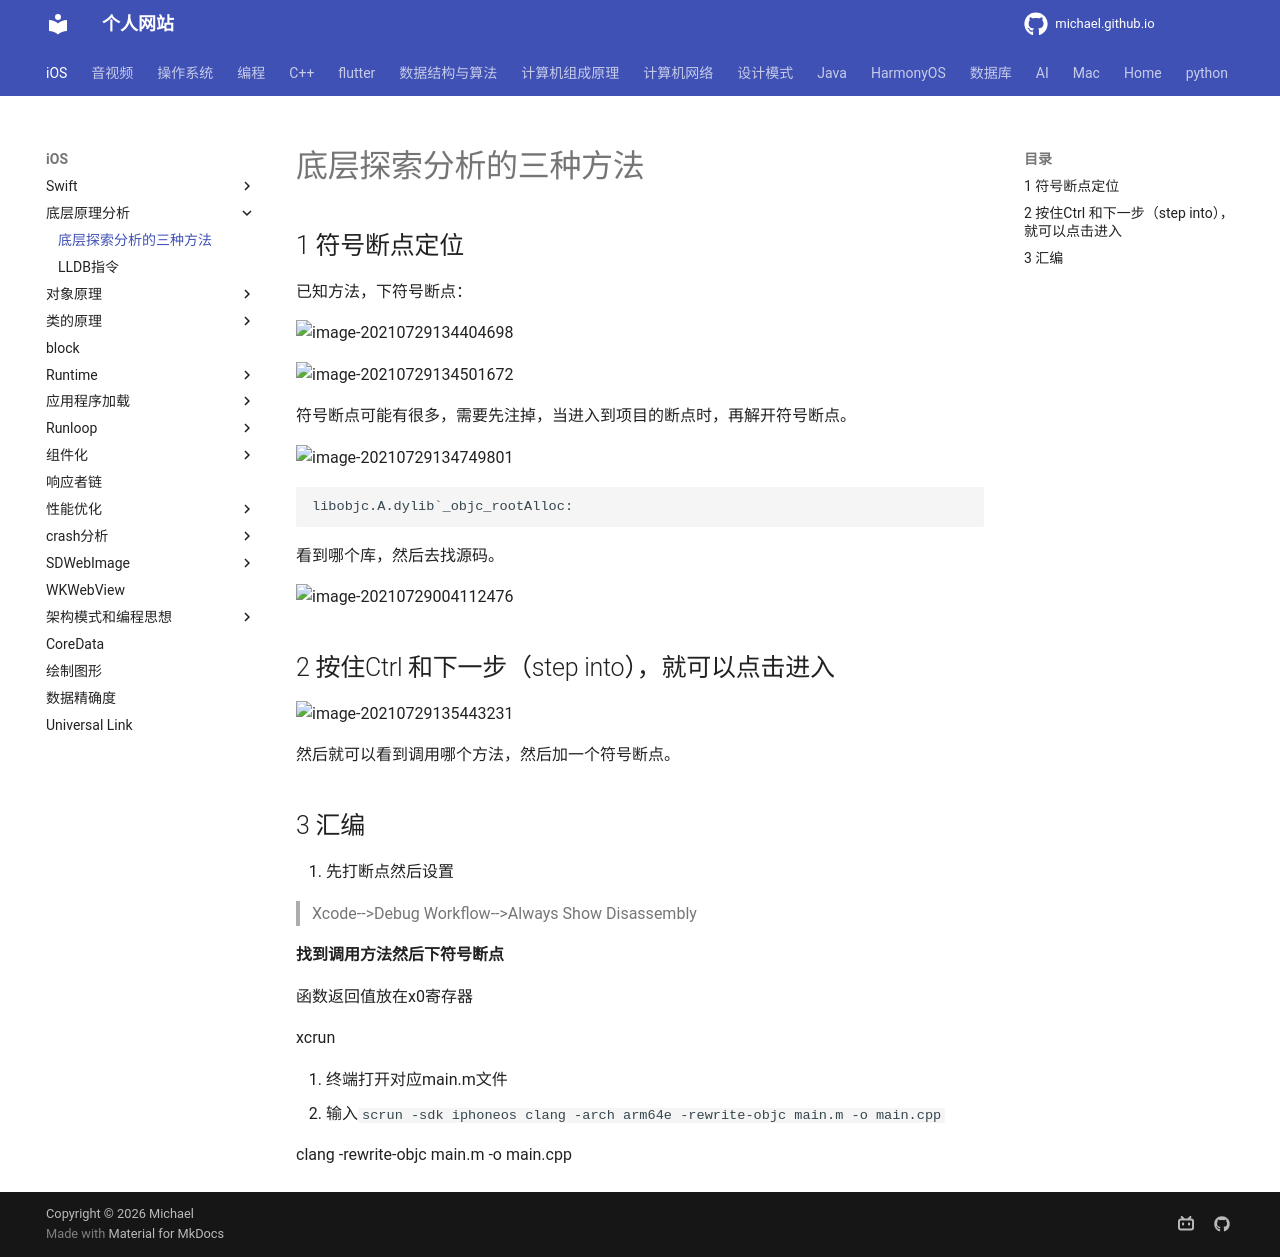

repository: michaelssman/michaelssman.github.io · page: iOS/底层原理分析/底层探索分析/index.html · generator: mkdocs

# 底层探索分析的三种方法

## 1 符号断点定位

已知方法，下符号断点：

![image-20210729134404698](00.assets/image-20210729134404698.png)

![image-20210729134501672](00.assets/image-20210729134501672.png)

符号断点可能有很多，需要先注掉，当进入到项目的断点时，再解开符号断点。

![image-20210729134749801](00.assets/image-20210729134749801.png)

```
libobjc.A.dylib`_objc_rootAlloc:
```

看到哪个库，然后去找源码。

![image-20210729004112476](00.assets/image-20210729004112476.png)

## 2 按住Ctrl 和下一步（step into），就可以点击进入

![image-20210729135443231](00.assets/image-20210729135443231.png)

然后就可以看到调用哪个方法，然后加一个符号断点。

## 3 汇编

1. 先打断点然后设置

>Xcode-->Debug Workflow-->Always Show Disassembly

**找到调用方法然后下符号断点**

函数返回值放在x0寄存器

xcrun

1. 终端打开对应main.m文件
2. 输入`scrun -sdk iphoneos clang -arch arm64e -rewrite-objc main.m -o main.cpp`

clang -rewrite-objc main.m -o main.cpp
